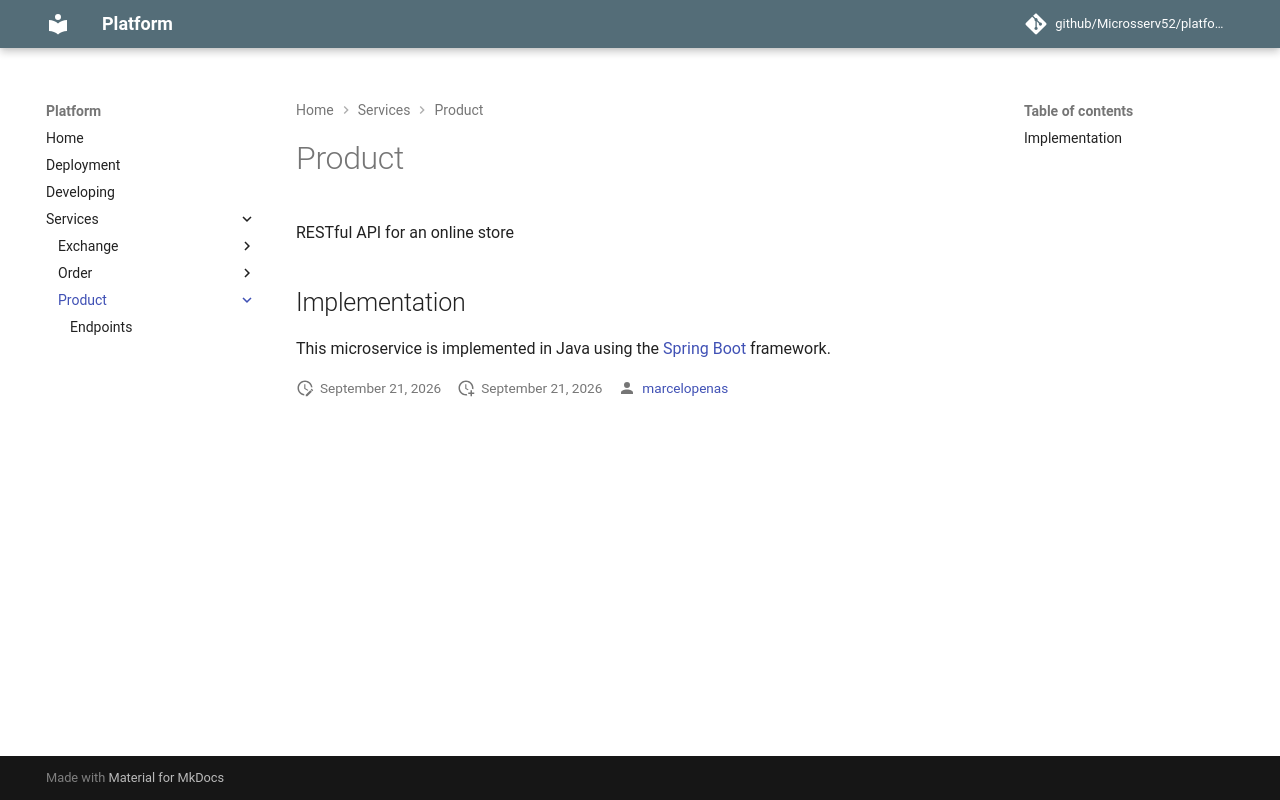

repository: Microsserv52/platform · page: services/product/index.html · generator: mkdocs

# Product

RESTful API for an online store

## Implementation

This microservice is implemented in Java using the [Spring Boot](https://spring.io/projects/spring-boot) framework.
